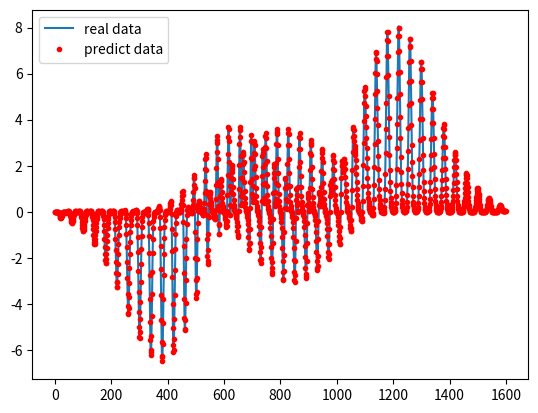

Generate this figure with matplotlib:
# neuralnetwork.py
# modified by Robin 2015/03/03

import numpy as np
from math import exp, pow
from mpl_toolkits.mplot3d import Axes3D
import matplotlib.pyplot as plt
import sys
import copy
from scipy.linalg import norm, pinv

class Layer: 
    '''层'''
    def __init__(self, w, b, neure_number, transfer_function, layer_index):
        self.transfer_function = transfer_function
        self.neure_number = neure_number
        self.layer_index = layer_index
        self.w = w
        self.b = b

class NetStruct: 
    '''神经网络结构'''
    def __init__(self, ni, nh, no, active_fun_list):
        # ni 输入层节点（int）
        # ni 隐藏层节点（int 或 list）
        # no 输出层节点（int）
        # active_fun_list 隐藏层激活函数类型（list）
        # ==> 1
        self.neurals = [] # 各层的神经元数目
        self.neurals.append(ni)
        if isinstance(nh, list):
            self.neurals.extend(nh)
        else:
            self.neurals.append(nh)
        self.neurals.append(no)
        # ==> 2
        if len(self.neurals)-2 == len(active_fun_list):
            active_fun_list.append('line')
        self.active_fun_list = active_fun_list
        # ==> 3
        self.layers = [] # 所有的层
        for i in range(0, len(self.neurals)):
            if i == 0:
                self.layers.append(Layer([], [], self.neurals[i], 'none', i)) 
                continue
            f = self.neurals[i - 1]
            s = self.neurals[i] 
            self.layers.append(Layer(np.random.randn(s, f), np.random.randn(s, 1), self.neurals[i], self.active_fun_list[i-1], i))
        
class NeuralNetwork:
    '''神经网络'''
    def __init__(self, net_struct, mu = 1e-3, beta = 10, iteration = 100, tol = 0.1):
        '''初始化'''
        self.net_struct = net_struct
        self.mu = mu
        self.beta = beta
        self.iteration = iteration
        self.tol = tol
    
    def train(self, x, y, method = 'lm'):
        '''训练'''
        self.net_struct.x = x
        self.net_struct.y = y
        if(method == 'lm'):
            self.lm()
    
    def sim(self, x):
        '''预测'''
        self.net_struct.x = x
        self.forward()
        layer_num = len(self.net_struct.layers)
        predict = self.net_struct.layers[layer_num - 1].output_val
        return predict
    
    def actFun(self, z, active_type = 'sigm'):
        ''' 激活函数 '''
        # activ_type: 激活函数类型有 sigm、tanh、radb、line
        if active_type == 'sigm':
            f = 1.0 / (1.0 + np.exp(-z))
        elif active_type == 'tanh':
            f = (np.exp(z) + np.exp(-z)) / (np.exp(z) + np.exp(-z))
        elif active_type == 'radb':
            f = np.exp(-z * z)
        elif active_type == 'line':
            f = z
        return f
    
    def actFunGrad(self, z, active_type = 'sigm'):
        '''激活函数的变化（派生）率'''
        # active_type: 激活函数类型有 sigm、tanh、radb、line
        y = self.actFun(z, active_type)
        if active_type == 'sigm':
            grad = y * (1.0 - y)
        elif active_type == 'tanh':
            grad = 1.0 - y * y
        elif active_type == 'radb':
            grad = -2.0 * z * y
        elif active_type == 'line':
            m = z.shape[0]
            n = z.shape[1]
            grad = np.ones((m, n))
        return grad
    
    def forward(self): 
        ''' 前向 '''
        layer_num = len(self.net_struct.layers)
        for i in range(0, layer_num):
            if i == 0:
                curr_layer = self.net_struct.layers[i]
                curr_layer.input_val = self.net_struct.x
                curr_layer.output_val = self.net_struct.x
                continue
            before_layer = self.net_struct.layers[i - 1]
            curr_layer = self.net_struct.layers[i]
            curr_layer.input_val = curr_layer.w.dot(before_layer.output_val) + curr_layer.b
            curr_layer.output_val = self.actFun(curr_layer.input_val, 
                                                self.net_struct.active_fun_list[i - 1])
    
    def backward(self):
        '''反向'''
        layer_num = len(self.net_struct.layers)
        last_layer = self.net_struct.layers[layer_num - 1]
        last_layer.error = -self.actFunGrad(last_layer.input_val,
                                            self.net_struct.active_fun_list[layer_num - 2])
        layer_index = list(range(1, layer_num - 1)) 
        layer_index.reverse()
        for i in layer_index:
            curr_layer = self.net_struct.layers[i]
            curr_layer.error = (last_layer.w.transpose().dot(last_layer.error)) * self.actFunGrad(curr_layer.input_val,self.net_struct.active_fun_list[i - 1])
            last_layer = curr_layer
    
    def parDeriv(self):
        '''标准梯度（求导）'''
        layer_num = len(self.net_struct.layers)
        for i in range(1, layer_num):
            befor_layer = self.net_struct.layers[i - 1]
            befor_input_val = befor_layer.output_val.transpose()
            curr_layer = self.net_struct.layers[i]
            curr_error = curr_layer.error
            curr_error = curr_error.reshape(curr_error.shape[0]*curr_error.shape[1], 1, order='F')
            row =  curr_error.shape[0]
            col = befor_input_val.shape[1]
            a = np.zeros((row, col))
            num = befor_input_val.shape[0]
            neure_number = curr_layer.neure_number
            for i in range(0, num):
                a[neure_number*i:neure_number*i + neure_number,:] = np.repeat([befor_input_val[i,:]],neure_number,axis = 0)
            tmp_w_par_deriv = curr_error * a
            curr_layer.w_par_deriv = np.zeros((num, befor_layer.neure_number * curr_layer.neure_number))
            for i in range(0, num):
                tmp = tmp_w_par_deriv[neure_number*i:neure_number*i + neure_number,:]
                tmp = tmp.reshape(tmp.shape[0] * tmp.shape[1], order='C')
                curr_layer.w_par_deriv[i, :] = tmp
                curr_layer.b_par_deriv = curr_layer.error.transpose()
    
    def jacobian(self):
        '''雅可比行列式'''
        layers = self.net_struct.neurals
        row = self.net_struct.x.shape[1]
        col = 0
        for i in range(0, len(layers) - 1):
            col = col + layers[i] * layers[i + 1] + layers[i + 1]
        j = np.zeros((row, col))
        layer_num = len(self.net_struct.layers)
        index = 0
        for i in range(1, layer_num):
            curr_layer = self.net_struct.layers[i]
            w_col = curr_layer.w_par_deriv.shape[1]
            b_col = curr_layer.b_par_deriv.shape[1]
            j[:, index : index + w_col] = curr_layer.w_par_deriv
            index = index + w_col
            j[:, index : index + b_col] = curr_layer.b_par_deriv
            index = index + b_col
        return j
    
    def gradCheck(self):
        '''梯度检查'''
        W1 = self.net_struct.layers[1].w
        b1 = self.net_struct.layers[1].b
        n = self.net_struct.layers[1].neure_number
        W2 = self.net_struct.layers[2].w
        b2 = self.net_struct.layers[2].b
        x = self.net_struct.x
        p = []
        p.extend(W1.reshape(1,W1.shape[0]*W1.shape[1],order = 'C')[0])
        p.extend(b1.reshape(1,b1.shape[0]*b1.shape[1],order = 'C')[0])
        p.extend(W2.reshape(1,W2.shape[0]*W2.shape[1],order = 'C')[0])
        p.extend(b2.reshape(1,b2.shape[0]*b2.shape[1],order = 'C')[0])
        old_p = p
        jac = []
        for i in range(0, x.shape[1]):
            xi = np.array([x[:,i]])
            xi = xi.transpose()
            ji = []
            for j in range(0, len(p)):
                W1 = np.array(p[0:2*n]).reshape(n,2,order='C')
                b1 = np.array(p[2*n:2*n+n]).reshape(n,1,order='C')
                W2 = np.array(p[3*n:4*n]).reshape(1,n,order='C')
                b2 = np.array(p[4*n:4*n+1]).reshape(1,1,order='C')

                z2 = W1.dot(xi) + b1
                a2 = self.actFun(z2)
                z3 = W2.dot(a2) + b2
                h1 = self.actFun(z3)
                p[j] = p[j] + 0.00001
                W1 = np.array(p[0:2*n]).reshape(n,2,order='C')
                b1 = np.array(p[2*n:2*n+n]).reshape(n,1,order='C')
                W2 = np.array(p[3*n:4*n]).reshape(1,n,order='C')
                b2 = np.array(p[4*n:4*n+1]).reshape(1,1,order='C')

                z2 = W1.dot(xi) + b1
                a2 = self.actFun(z2)
                z3 = W2.dot(a2) + b2
                h = self.actFun(z3)
                g = (h[0][0]-h1[0][0])/0.00001
                ji.append(g)
            jac.append(ji)
            p = old_p
        return jac
    
    def jjje(self):
        '''计算jj与je'''
        layer_num = len(self.net_struct.layers)
        e = self.net_struct.y - self.net_struct.layers[layer_num - 1].output_val
        e = e.transpose()
        j = self.jacobian()
        #check gradient
        #j1 = -np.array(self.gradCheck())
        #jk = j.reshape(1,j.shape[0]*j.shape[1])
        #jk1 = j1.reshape(1,j1.shape[0]*j1.shape[1])
        #plt.plot(jk[0])
        #plt.plot(jk1[0],'.')
        #plt.show()
        jj = j.transpose().dot(j)
        je = -j.transpose().dot(e)
        return[jj, je]
    
    def lm(self):
        '''Levenberg-Marquardt训练算法'''
        mu = self.mu
        beta = self.beta
        iteration = self.iteration
        tol = self.tol
        y = self.net_struct.y
        layer_num = len(self.net_struct.layers)
        self.forward()
        pred =  self.net_struct.layers[layer_num - 1].output_val
        pref = self.perfermance(y, pred)
        for i in range(0, iteration):
            print('iter:',i, 'error:', pref)
            #1) 第一步: 
            if(pref < tol):
                break
            #2) 第二步:
            self.backward()
            self.parDeriv()
            [jj, je] = self.jjje()
            while(1):
                #3) 第三步: 
                A = jj + mu * np.diag(np.ones(jj.shape[0]))
                delta_w_b = pinv(A).dot(je)
                #4) 第四步:
                old_net_struct = copy.deepcopy(self.net_struct)
                self.updataNetStruct(delta_w_b)
                self.forward()
                pred1 =  self.net_struct.layers[layer_num - 1].output_val
                pref1 = self.perfermance(y, pred1)
                if (pref1 < pref):
                    mu = mu / beta
                    pref = pref1
                    break
                mu = mu * beta
                self.net_struct = copy.deepcopy(old_net_struct)
    
    def updataNetStruct(self, delta_w_b):
        '''更新网络权重及阈值'''
        layer_num = len(self.net_struct.layers)
        index = 0
        for i in range(1, layer_num):
            before_layer = self.net_struct.layers[i - 1]
            curr_layer = self.net_struct.layers[i]
            w_num = before_layer.neure_number * curr_layer.neure_number
            b_num = curr_layer.neure_number
            w = delta_w_b[index : index + w_num]
            w = w.reshape(curr_layer.neure_number, before_layer.neure_number, order='C')
            index = index + w_num
            b = delta_w_b[index : index + b_num]
            index = index + b_num
            curr_layer.w += w
            curr_layer.b += b
    
    def perfermance(self, y, pred):
        '''性能函数'''
        error = y - pred
        return norm(error) / len(y)

        
        
# 以下函数为测试样例      
def plotSamples(n = 40):
    x = np.array([np.linspace(0, 3, n)])
    x = x.repeat(n, axis = 0)
    y = x.transpose()
    z = np.zeros((n, n))
    for i in range(0, x.shape[0]):
        for j in range(0, x.shape[1]):
            z[i][j] = sampleFun(x[i][j], y[i][j])
    fig = plt.figure()
    ax = fig.gca(projection='3d')
    surf = ax.plot_surface(x, y, z, cmap='autumn', cstride=2, rstride=2)
    ax.set_xlabel("X-Label")
    ax.set_ylabel("Y-Label")
    ax.set_zlabel("Z-Label")
    plt.show()

def sinSamples(n):
    x = np.array([np.linspace(-0.5, 0.5, n)])
    #x = x.repeat(n, axis = 0)
    y = x + 0.2
    z = np.zeros((n, 1))
    for i in range(0, x.shape[1]):
        z[i] = np.sin(x[0][i] * y[0][i])
    X = np.zeros((n, 2))
    n = 0
    for xi, yi in zip(x.transpose(), y.transpose()):
        X[n][0] = xi
        X[n][1] = yi
        n = n + 1
    # print(x.shape, y.shape)
    # print(X.shape, z.shape)
    return X, z.transpose()

def peaksSamples(n):
    x = np.array([np.linspace(-3, 3, n)])
    x = x.repeat(n, axis = 0)
    y = x.transpose()
    z = np.zeros((n, n))
    for i in range(0, x.shape[0]):
        for j in range(0, x.shape[1]):
            z[i][j] = sampleFun(x[i][j], y[i][j])
    X = np.zeros((n*n, 2))
    x_list = x.reshape(n*n,1 )
    y_list = y.reshape(n*n,1)
    z_list = z.reshape(n*n,1)
    n = 0
    for xi, yi in zip(x_list, y_list):
        X[n][0] = xi
        X[n][1] = yi
        n = n + 1
    # print(x.shape, y.shape)
    # print(X.shape, z.shape, z_list.shape, z_list.transpose().shape)
    return X,z_list.transpose()

def sampleFun( x, y):
    z =  3*pow((1-x),2) * exp(-(pow(x,2)) - pow((y+1),2))  - 10*(x/5 - pow(x, 3) - pow(y, 5)) * exp(-pow(x, 2) - pow(y, 2)) - 1/3*exp(-pow((x+1), 2) - pow(y, 2)) 
    return z




# 测试
if __name__ == '__main__':

    active_fun_list = ['sigm','sigm','sigm']# 【必须】设置【各】隐层的激活函数类型，可以设置为tanh,radb，tanh,line类型，如果不显式的设置最后一层为line 
    ns = NetStruct(2, [10, 10, 10], 1, active_fun_list) # 确定神经网络结构，中间两个隐层各10个神经元
    nn = NeuralNetwork(ns) # 神经网络类实例化
    
    [X, z] = peaksSamples(20) # 产生训练数据
    #[X, z] = sinSamples(20)  # 第二个训练数据
    X = X.transpose()
    
    # 注意：测试数据的格式与我们习惯的用法有差别，行列要转置！！原因是内部逻辑采用了矩阵运算？！！！！
    #print(X.shape) # (2, 20)
    #print(X)
    #print(z.shape) # (1, 20)
    #print(z)
    
    nn.train(X, z) # 训练！！！！！！
    
    [X0, z0] = peaksSamples(40) # 产生测试数据
    #[X0, z0] = sinSamples(40)  # 第二个测试数据
    X0 = X0.transpose()
    
    z1 = nn.sim(X0) # 预测！！！！！！

    fig  = plt.figure( )
    ax = fig.add_subplot(111)
    ax.plot(z0[0])      # 画出真实值 real data
    ax.plot(z1[0],'r.') # 画出预测值 predict data
    plt.legend(('real data', 'predict data'))
    plt.show()